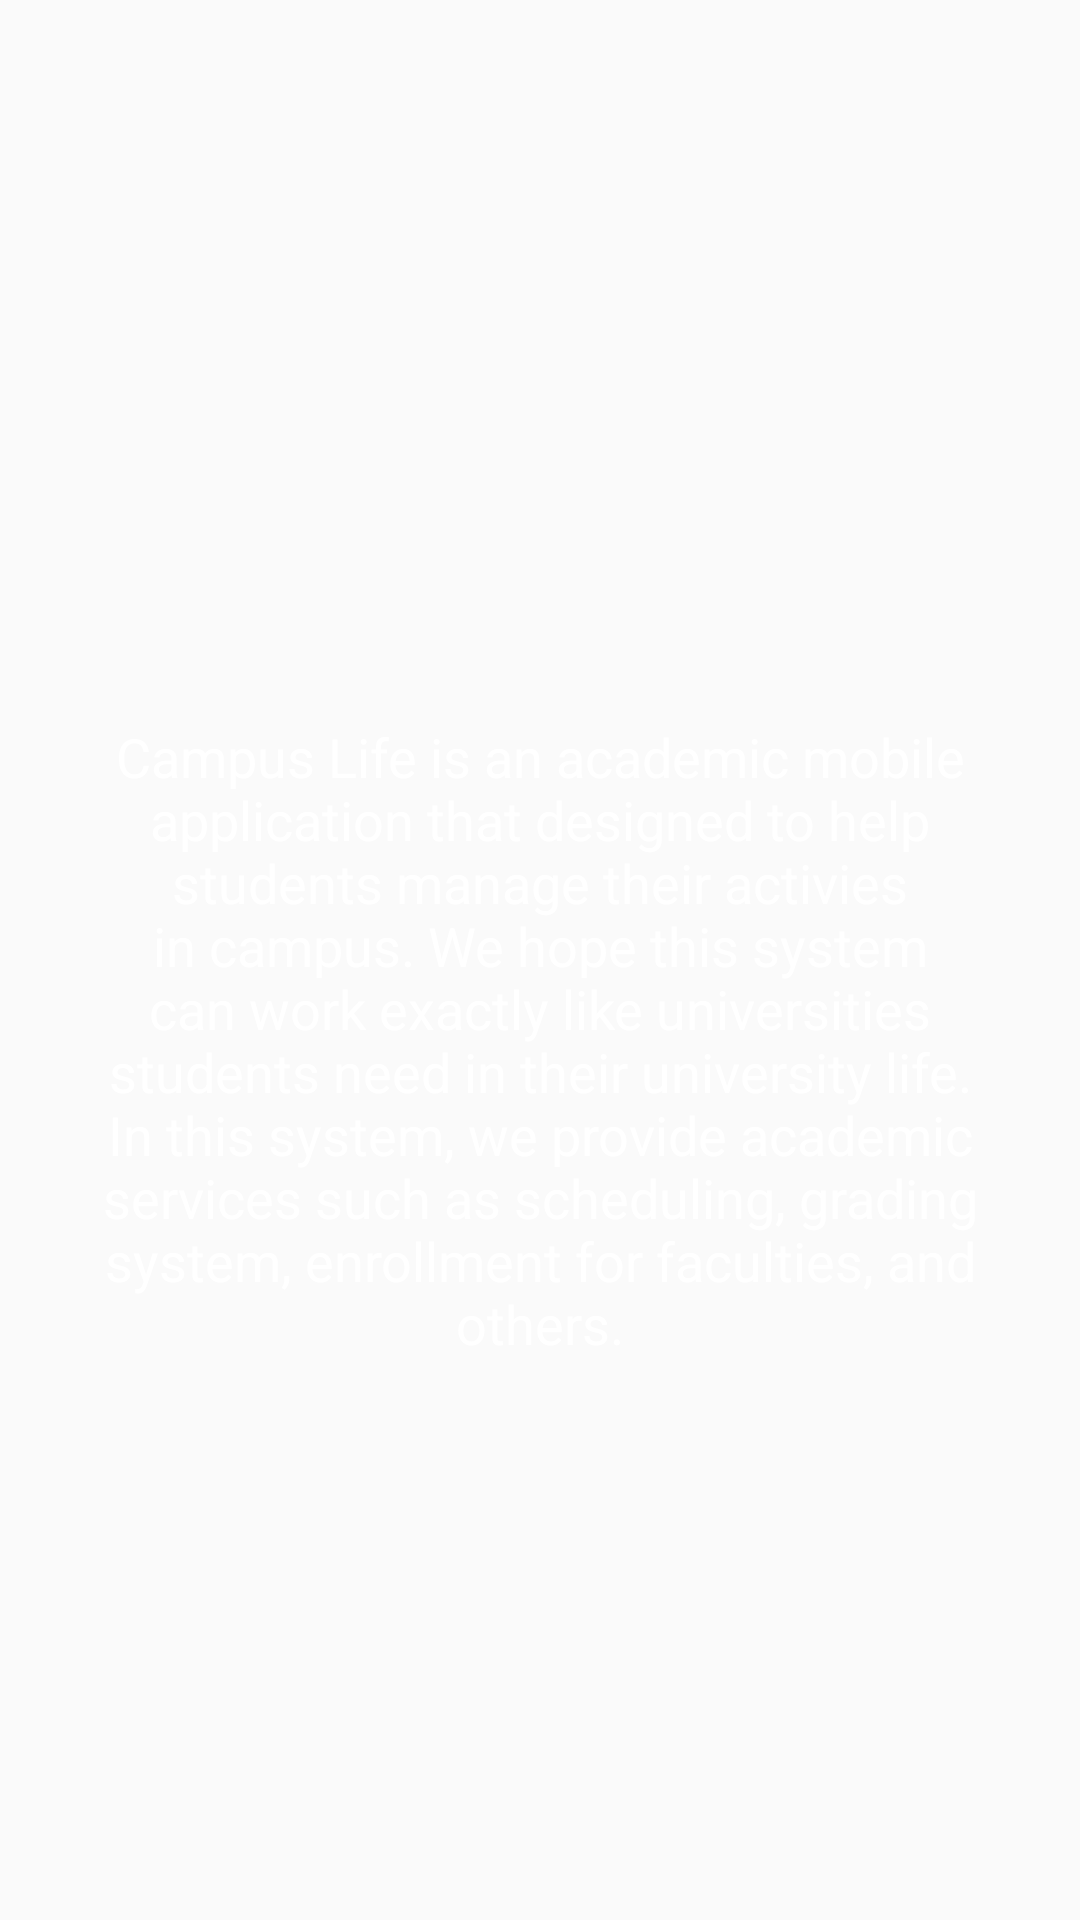

The Android layout XML behind this screen, and the referenced resources:
<!-- AndroidManifest.xml: application theme AppTheme -->
<!-- res/layout/fragment_fhome.xml -->
<?xml version="1.0" encoding="utf-8"?>
<LinearLayout xmlns:android="http://schemas.android.com/apk/res/android"
    xmlns:tools="http://schemas.android.com/tools"
    android:layout_width="match_parent"
    android:layout_height="match_parent"
    android:orientation="vertical"
    tools:context=".FHome">

    <FrameLayout
        android:layout_width="match_parent"
        android:layout_height="wrap_content"
        android:layout_marginTop="240dp">

        <TextView
            android:layout_width="wrap_content"
            android:layout_height="wrap_content"
            android:layout_marginLeft="30dp"
            android:layout_marginRight="30dp"
            android:text="Campus Life is an academic mobile application that designed to help students manage their activies in campus. We hope this system can work exactly like universities students need in their university life. In this system, we provide academic services such as scheduling, grading system, enrollment for faculties, and others."
            android:textColor="@color/colorPrimary"
            android:textAlignment="center"
            android:textSize="18dp">
        </TextView>
    </FrameLayout>

</LinearLayout>
<!-- resources referenced by this layout -->
<resources>
  <color name="colorPrimary">#FFFFFF</color>
  <style name="AppTheme" parent="Theme.AppCompat.Light.NoActionBar">
          
          <item name="colorPrimary">@color/colorPrimary</item>
          <item name="colorPrimaryDark">@color/colorPrimaryDark</item>
          <item name="colorAccent">@color/colorAccent</item>
      </style>
  <color name="colorPrimaryDark">#000000</color>
  <color name="colorAccent">#D81B60</color>
</resources>
